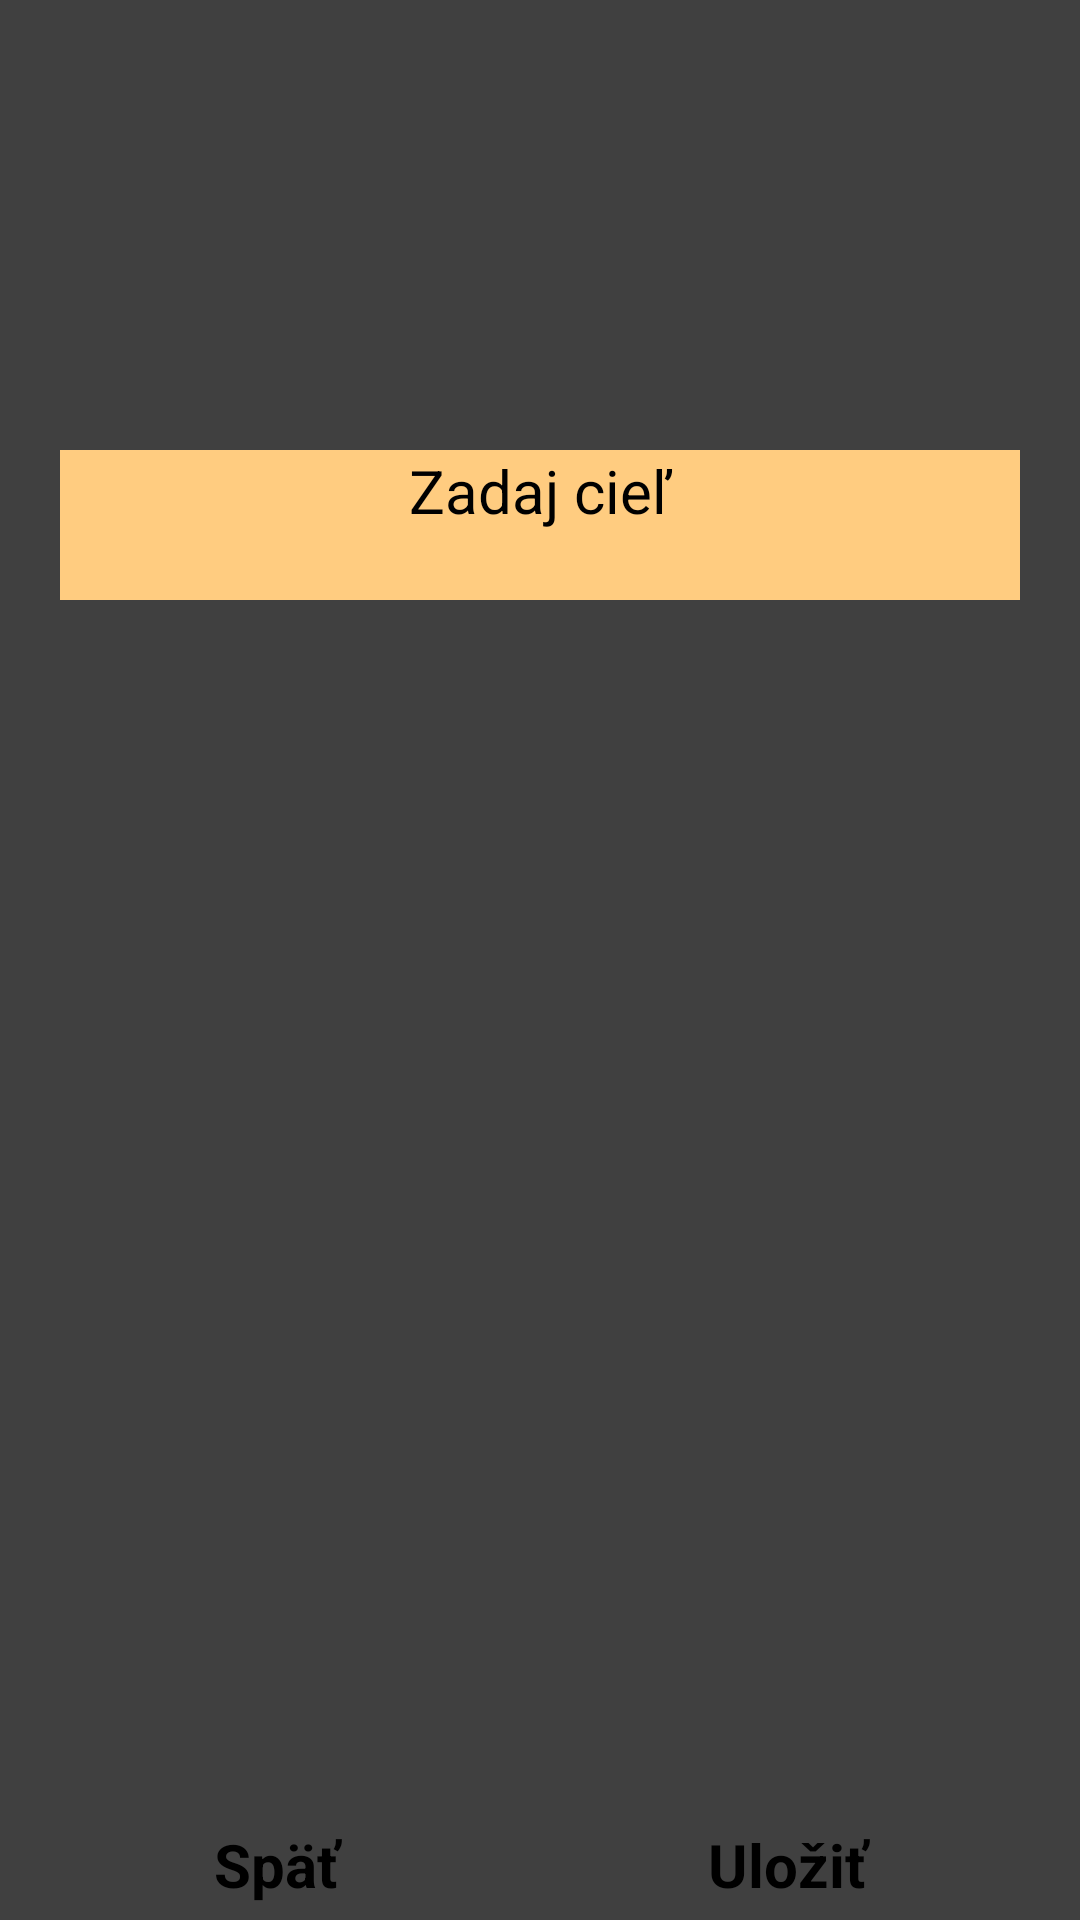

Layout XML and referenced resources for this Android screen:
<!-- AndroidManifest.xml: application theme Theme.Old_aged_app -->
<!-- res/layout/activity_edit_kroky.xml -->
<?xml version="1.0" encoding="utf-8"?>
<RelativeLayout xmlns:android="http://schemas.android.com/apk/res/android"
    xmlns:app="http://schemas.android.com/apk/res-auto"
    xmlns:tools="http://schemas.android.com/tools"
    android:layout_width="match_parent"
    android:layout_height="match_parent"
    android:background="#BF000000"
    tools:context=".EditKrokyActivity">

    <EditText
        android:id="@+id/ciel"
        android:layout_width="match_parent"
        android:layout_height="50dp"
        android:layout_alignParentTop="true"
        android:layout_marginLeft="20dp"
        android:layout_marginTop="150dp"
        android:layout_marginRight="20dp"
        android:background="#FFCC80"
        android:fontFamily="sans-serif"
        android:hint="Zadaj cieľ"
        android:inputType="number"
        android:textAlignment="center"
        android:textColor="#000000"
        android:textColorHint="#000000"
        android:textSize="20dp" />

    <LinearLayout
        android:layout_width="match_parent"
        android:layout_height="wrap_content"
        android:layout_alignParentBottom="true"
        android:orientation="horizontal">

        <Button
            android:id="@+id/back"
            android:layout_width="wrap_content"
            android:layout_height="wrap_content"
            android:layout_marginStart="20dp"
            android:layout_marginTop="5dp"
            android:layout_marginEnd="10dp"
            android:layout_marginBottom="5dp"
            android:layout_weight="1"
            android:backgroundTint="#FC8D8E"
            android:drawableLeft="@drawable/ic_baseline_arrow_back_50"
            android:drawableTint="#000000"
            android:fontFamily="sans-serif"
            android:onClick="goBack"
            android:text="Späť"
            android:textAlignment="center"
            android:textAllCaps="false"
            android:textColor="#000000"
            android:textSize="20dp"
            android:textStyle="bold"
            app:cornerRadius="15dp"
            app:strokeColor="@color/red7"
            app:strokeWidth="3dp" />

        <Button
            android:id="@+id/saveciel"
            android:layout_width="wrap_content"
            android:layout_height="wrap_content"
            android:layout_marginStart="10dp"
            android:layout_marginTop="5dp"
            android:layout_marginEnd="20dp"
            android:layout_marginBottom="5dp"
            android:layout_weight="1"
            android:backgroundTint="#88F889"
            android:drawableRight="@drawable/ic_baseline_save_50"
            android:drawableTint="#000000"
            android:fontFamily="sans-serif"
            android:text="Uložiť"
            android:textAlignment="center"
            android:textAllCaps="false"
            android:textColor="#000000"
            android:textSize="20dp"
            android:textStyle="bold"
            app:cornerRadius="15dp"
            app:strokeColor="#00FF00"
            app:strokeWidth="3dp" />
    </LinearLayout>


</RelativeLayout>
<!-- resources referenced by this layout -->
<resources>
  <color name="red7">#FF0000</color>
  <style name="Theme.Old_aged_app" parent="Theme.MaterialComponents.DayNight.NoActionBar">
          
          <item name="colorPrimary">@color/black</item>
          <item name="colorPrimaryVariant">@color/black</item>
          <item name="colorOnPrimary">@color/white</item>
          
          <item name="colorSecondary">@color/teal_200</item>
          <item name="colorSecondaryVariant">@color/teal_700</item>
          <item name="colorOnSecondary">@color/black</item>
          
          <item name="android:statusBarColor" tools:targetApi="l">@color/black</item>
          
  
      </style>
  <color name="black">#FF000000</color>
  <color name="white">#FFFFFFFF</color>
  <color name="teal_200">#FF03DAC5</color>
  <color name="teal_700">#FF018786</color>
</resources>
